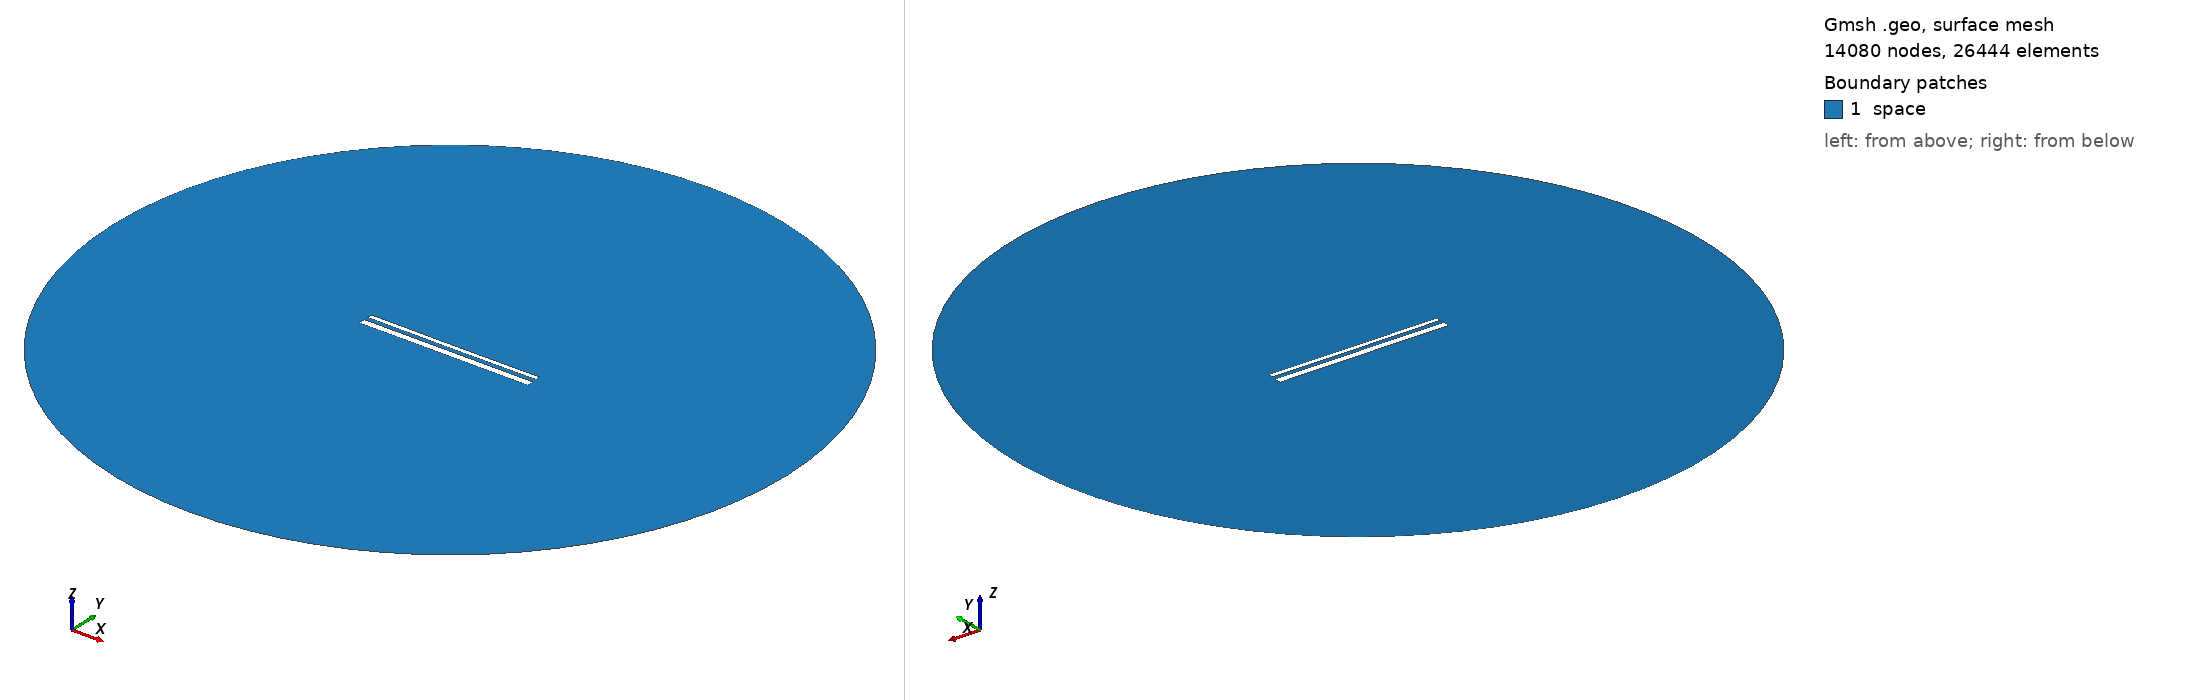

Gmsh geometry script, surface-meshed: 14080 nodes, 26444 surface elements. Boundary patches (legend numbers): 1 space. Left view from above one corner, right view from below the opposite corner. Legend entries are the model's physical surfaces. The drawing asked Gmsh for element sizes between 1% and 20% of the model's largest extent; the script's own settings can give other sizes.

=== 14663.geo (drawn) ===
//---------------------------------------
// Geometry kernel
//---------------------------------------

SetFactory("OpenCASCADE");



//---------------------------------------
// Parameters of the geometry
//---------------------------------------

// Overetch of the upper plate
overetch = 0.5;

// Distance between the plates
distance = 2.25;

// Discretization over the x axis (for the deformation)
nx = 50; 

// Length of the plate
L = 100 - overetch; 

// Number of modes
n = 4; 

// 1st mode coefficient
coeff(1) = 0.0;
beta(1) = 0.596864 * 3.1415926535 / L;

// 2nd mode coefficient
coeff(2) = -0.075;
beta(2) = 1.49418 * 3.1415926535 / L;

// 3rd mode coefficient
coeff(3) = 0.0;
beta(3) = 2.50025 * 3.1415926535 / L;

// 4th mode coefficient
coeff(4) = 0.0;
beta(4) = 3.49999 * 3.1415926535 / L;



//---------------------------------------
// Upper plate (deformed rectangle)
//---------------------------------------

// Coordiantes of the upper plate
xmin = -50;
xmax = 50 - overetch;

// Height of the upper plate
yheight = 4 - 2 * overetch;

// Indexes of the points
UpperID[] = {};
LowerID[] = {};
LeftID[] = {};
RightID[] = {};

// Point index
p = 1;

// Horizontal edges
For i In {1:nx}
    x = xmin + (i-1)*(xmax - xmin)/(nx-1);

    y_bottom = distance / 2 + overetch;
    For j In {1:n}
        C = (Cosh(beta(j)*L) + Cos(beta(j)*L)) / (Sinh(beta(j)*L) + Sin(beta(j)*L));
        y_bottom  = y_bottom + coeff(j) * (Cosh(beta(j)*(x+50)) - Cos(beta(j)*(x+50)) - C * (Sinh(beta(j)*(x+50)) - Sin(beta(j)*(x+50))));
    EndFor

    y_top = y_bottom + yheight;

    Point(p) = {x, y_top, 0, 1.0};
    UpperID[i] = p;
    p = p + 1;

    Point(p) = {x, y_bottom, 0, 1.0};
    LowerID[i] = p;
    p = p + 1;
EndFor

// Create point lists
UpperPts[] = {}; LowerPts[] = {};
For i In {1:nx}
  UpperPts[] += {UpperID[i]};
  LowerPts[] += {LowerID[i]};
EndFor

// Build splines
Spline(1) = {UpperPts[]};
Spline(2) = {LowerPts[]};
Line(3) = {LowerPts[nx-1], UpperPts[nx-1]};
Line(4) = {LowerPts[0], UpperPts[0]};

// Build the plane surface
Curve Loop(1) = {2, 3, -1, -4};
Plane Surface(1) = {1};



//---------------------------------------
// Lower plate (rectangle)
//---------------------------------------

// Vertices
Point(1001) = {-50, -1, 0, 1.0};
Point(1002) = { 50, -1, 0, 1.0};
Point(1003) = { 50,  -5, 0, 1.0};
Point(1004) = {-50,  -5, 0, 1.0};

// Edges
Line(5) = {1001, 1002};
Line(6) = {1002, 1003};
Line(7) = {1003, 1004};
Line(8) = {1004, 1001};

// Plane surface
Line Loop(2) = {5, 6, 7, 8};
Plane Surface(2) = {2}; 



//---------------------------------------
// Outer (fictious) boundary
//---------------------------------------

// Points
Point(1005) = {0, 0, 0};       // Center
Point(1006) = {200, 0, 0};     // Start point
Point(1007) = {0, 200, 0};     // 90 degrees
Point(1008) = {-200, 0, 0};    // 180 degrees
Point(1009) = {0, -200, 0};    // 270 degrees

// Circle arcs (each needs start, center, end)
Circle(9) = {1006, 1005, 1007};
Circle(10) = {1007, 1005, 1008};
Circle(11) = {1008, 1005, 1009};
Circle(12) = {1009, 1005, 1006};

// Plane surface for the entire domain
Curve Loop(3) = {9, 10, 11, 12};
Surface(3) = {3};

// Subtract the plates from the whole domain to obtain the actual domain where we want to solve the equations
BooleanDifference{ Surface{3}; Delete; }{ Surface{1}; Surface{2}; Delete; }




//---------------------------------------
// Transfinite Lines/Curves
//---------------------------------------

// Set the number of points on the boundaries
r = 7;

// Plates
Transfinite Curve {1, 2} = 50*r Using Progression 1;
Transfinite Curve {3, 4} = 2*r Using Progression 1;
Transfinite Line {5, 7} = 50*r Using Progression 1;
Transfinite Line {6, 8} = 2*r Using Progression 1;

// Outer boundary
Transfinite Line {9, 10, 11, 12} = 20 Using Progression 1;



//---------------------------------------
// Physical groups
//---------------------------------------                

// Physical curves (boundaries)
Physical Line("force_segment", 10) = {2};
Physical Line("upper_plate", 11) = {1, 3, 4};
Physical Line("lower_plate", 12) = {5, 6, 7, 8};
Physical Line("boundary", 20) = {9, 10, 11, 12};

// Physical Surfaces
Physical Surface("space", 30) = {3};



//---------------------------------------
// 6. Generate the Mesh
//---------------------------------------

// 2D mesh generation
Mesh 2;
